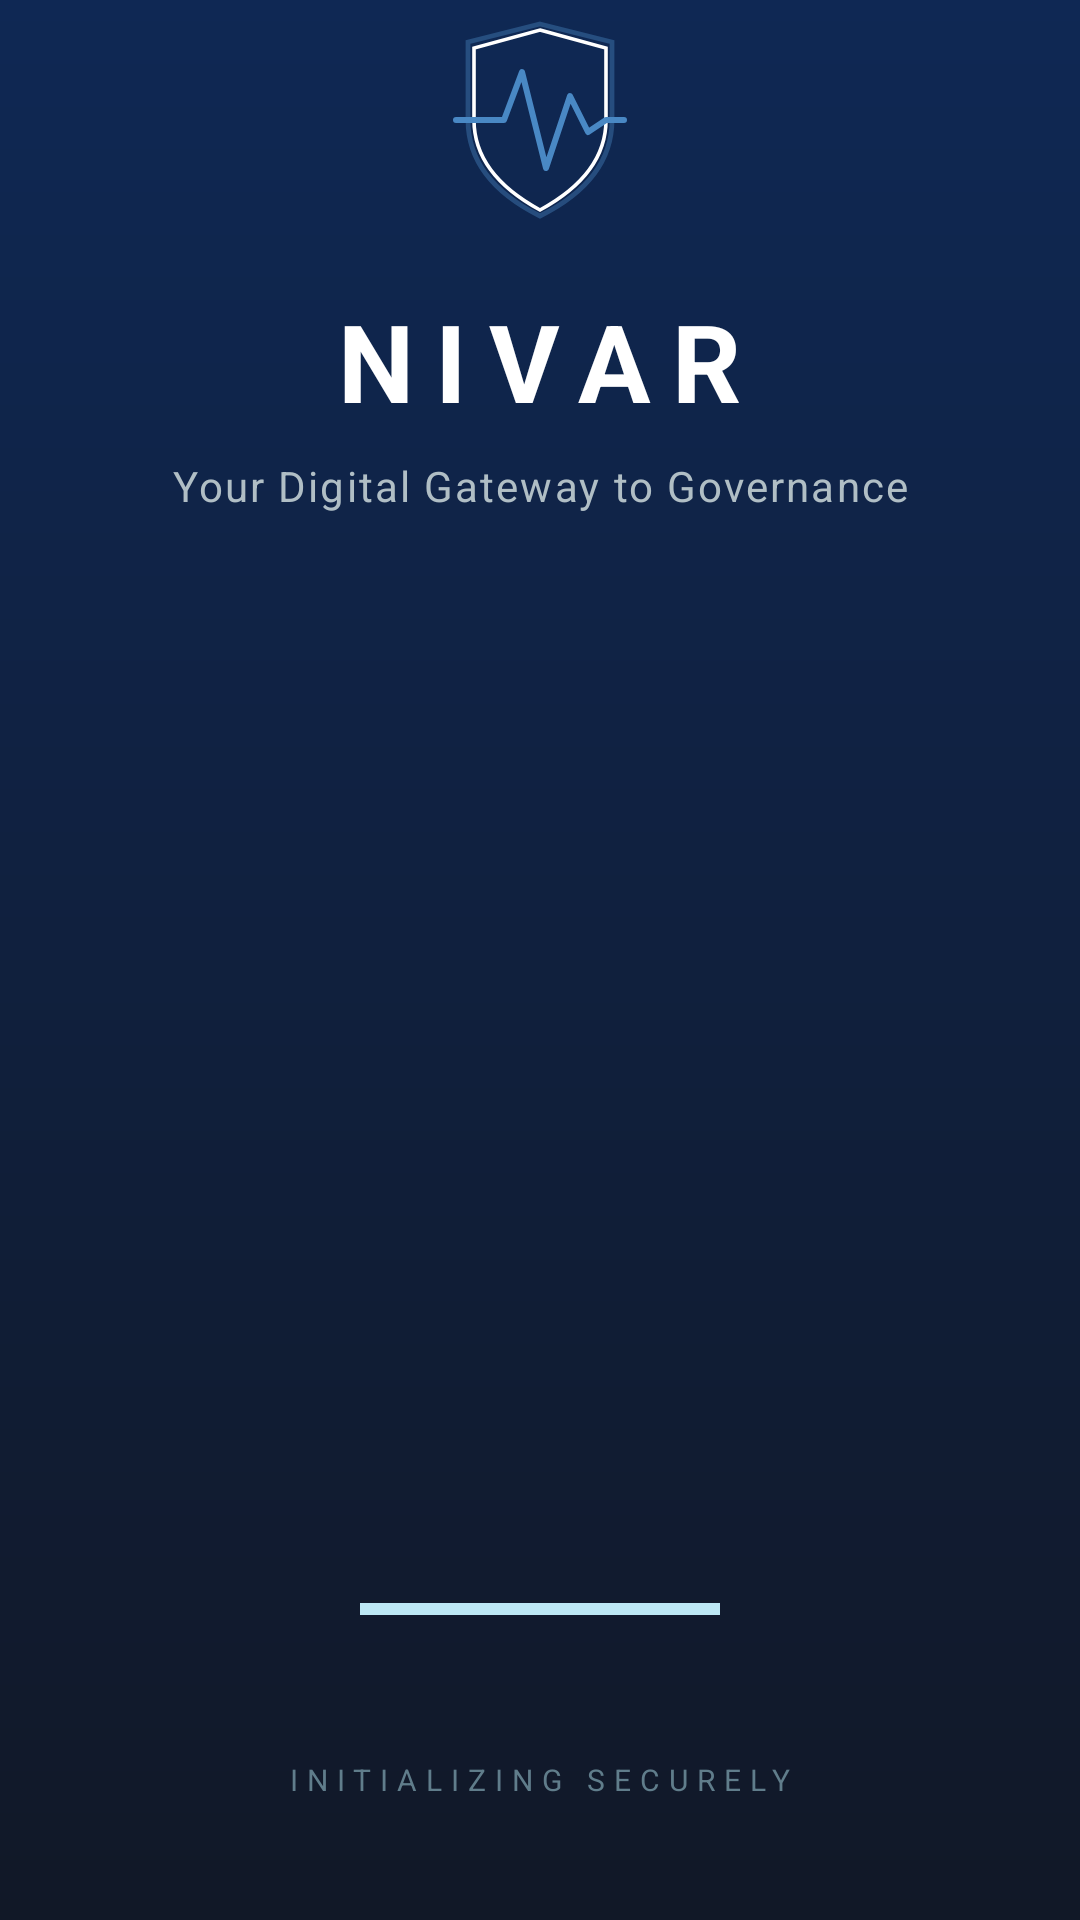

This screen was rendered from an Android layout file. Write that file and the resources it references.
<!-- AndroidManifest.xml: activity theme Theme.Nivar.Splash -->
<!-- res/layout/activity_splash.xml -->
<?xml version="1.0" encoding="utf-8"?>
<androidx.constraintlayout.widget.ConstraintLayout xmlns:android="http://schemas.android.com/apk/res/android"
    xmlns:app="http://schemas.android.com/apk/res-auto" android:layout_width="match_parent" android:layout_height="match_parent" android:background="@drawable/splash_gradient">

    
    <ImageView android:id="@+id/ivLogo" android:layout_width="80dp" android:layout_height="80dp" android:src="@drawable/splash_logo" app:layout_constraintBottom_toTopOf="@id/tvAppName" app:layout_constraintEnd_toEndOf="parent" app:layout_constraintStart_toStartOf="parent" app:layout_constraintVertical_chainStyle="packed" app:layout_constraintTop_toTopOf="parent" app:layout_constraintVertical_bias="0.42" android:contentDescription="Nivar Logo" />

    
    <TextView android:id="@+id/tvAppName" android:layout_width="wrap_content" android:layout_height="wrap_content" android:text="NIVAR" android:textSize="36sp" android:textStyle="bold" android:textColor="@color/white" android:letterSpacing="0.2" android:layout_marginTop="16dp" app:layout_constraintTop_toBottomOf="@id/ivLogo" app:layout_constraintStart_toStartOf="parent" app:layout_constraintEnd_toEndOf="parent" />

    
    <TextView android:id="@+id/tvTagline" android:layout_width="wrap_content" android:layout_height="wrap_content" android:text="Your Digital Gateway to Governance" android:textSize="14sp" android:textColor="#B0BEC5" android:letterSpacing="0.05" android:layout_marginTop="8dp" app:layout_constraintTop_toBottomOf="@id/tvAppName" app:layout_constraintStart_toStartOf="parent" app:layout_constraintEnd_toEndOf="parent" />

    
    <ProgressBar android:id="@+id/progressBar" style="@android:style/Widget.ProgressBar.Horizontal" android:layout_width="120dp" android:layout_height="4dp" android:indeterminate="true" android:indeterminateTint="#BDE8F5" android:layout_marginBottom="48dp" app:layout_constraintBottom_toTopOf="@id/tvInitText" app:layout_constraintStart_toStartOf="parent" app:layout_constraintEnd_toEndOf="parent" />

    
    <TextView android:id="@+id/tvInitText" android:layout_width="wrap_content" android:layout_height="wrap_content" android:text="INITIALIZING SECURELY" android:textSize="10sp" android:textColor="#607D8B" android:letterSpacing="0.3" android:layout_marginBottom="40dp" app:layout_constraintBottom_toBottomOf="parent" app:layout_constraintStart_toStartOf="parent" app:layout_constraintEnd_toEndOf="parent" />

</androidx.constraintlayout.widget.ConstraintLayout>
<!-- resources referenced by this layout -->
<resources>
  <color name="white">#FFFFFFFF</color>
  <!-- drawable splash_gradient (drawable) -->
  <?xml version="1.0" encoding="utf-8"?>
  <shape xmlns:android="http://schemas.android.com/apk/res/android" android:shape="rectangle">
      <gradient android:angle="270" android:endColor="#111827" android:startColor="@color/nivar_navy" android:type="linear" />
  </shape>
  <!-- drawable splash_logo (drawable) -->
  <?xml version="1.0" encoding="utf-8"?>
  <vector xmlns:android="http://schemas.android.com/apk/res/android" android:width="200dp" android:height="200dp" android:viewportWidth="200" android:viewportHeight="200">
  
      
      <path android:strokeColor="@color/nivar_teal" android:strokeWidth="4" android:strokeAlpha="0.4" android:pathData="M100,20 L160,35 L160,100 Q160,150 100,180 Q40,150 40,100 L40,35 Z" />
  
      
      <path android:strokeColor="@color/white" android:strokeWidth="3" android:pathData="M100,25 L155,40 L155,100 Q155,145 100,175 Q45,145 45,100 L45,40 Z" />
  
      
      <path android:strokeColor="@color/nivar_teal" android:strokeWidth="5" android:strokeLineJoin="round" android:strokeLineCap="round" android:pathData="M30,100 H70 L85,60 L105,140 L125,80 L140,110 L155,100 H170" />
  
  </vector>
  <style name="Theme.Nivar.Splash" parent="Theme.Material3.DayNight.NoActionBar">
          <item name="android:windowBackground">@drawable/splash_screen_bg</item>
          <item name="android:statusBarColor">@color/nivar_navy</item>
          <item name="android:navigationBarColor">@color/nivar_navy</item>
          
          <item name="windowActionBar">false</item>
          <item name="windowNoTitle">true</item>
      </style>
  <color name="nivar_navy">#0F2854</color>
  <color name="nivar_teal">#4988C4</color>
  <!-- drawable splash_screen_bg (drawable) -->
  <?xml version="1.0" encoding="utf-8"?>
  <layer-list xmlns:android="http://schemas.android.com/apk/res/android">
      
      <item android:drawable="@drawable/splash_gradient" />
  
      
      <item android:drawable="@drawable/splash_logo" android:gravity="center" android:width="200dp" android:height="200dp" />
  </layer-list>
</resources>
